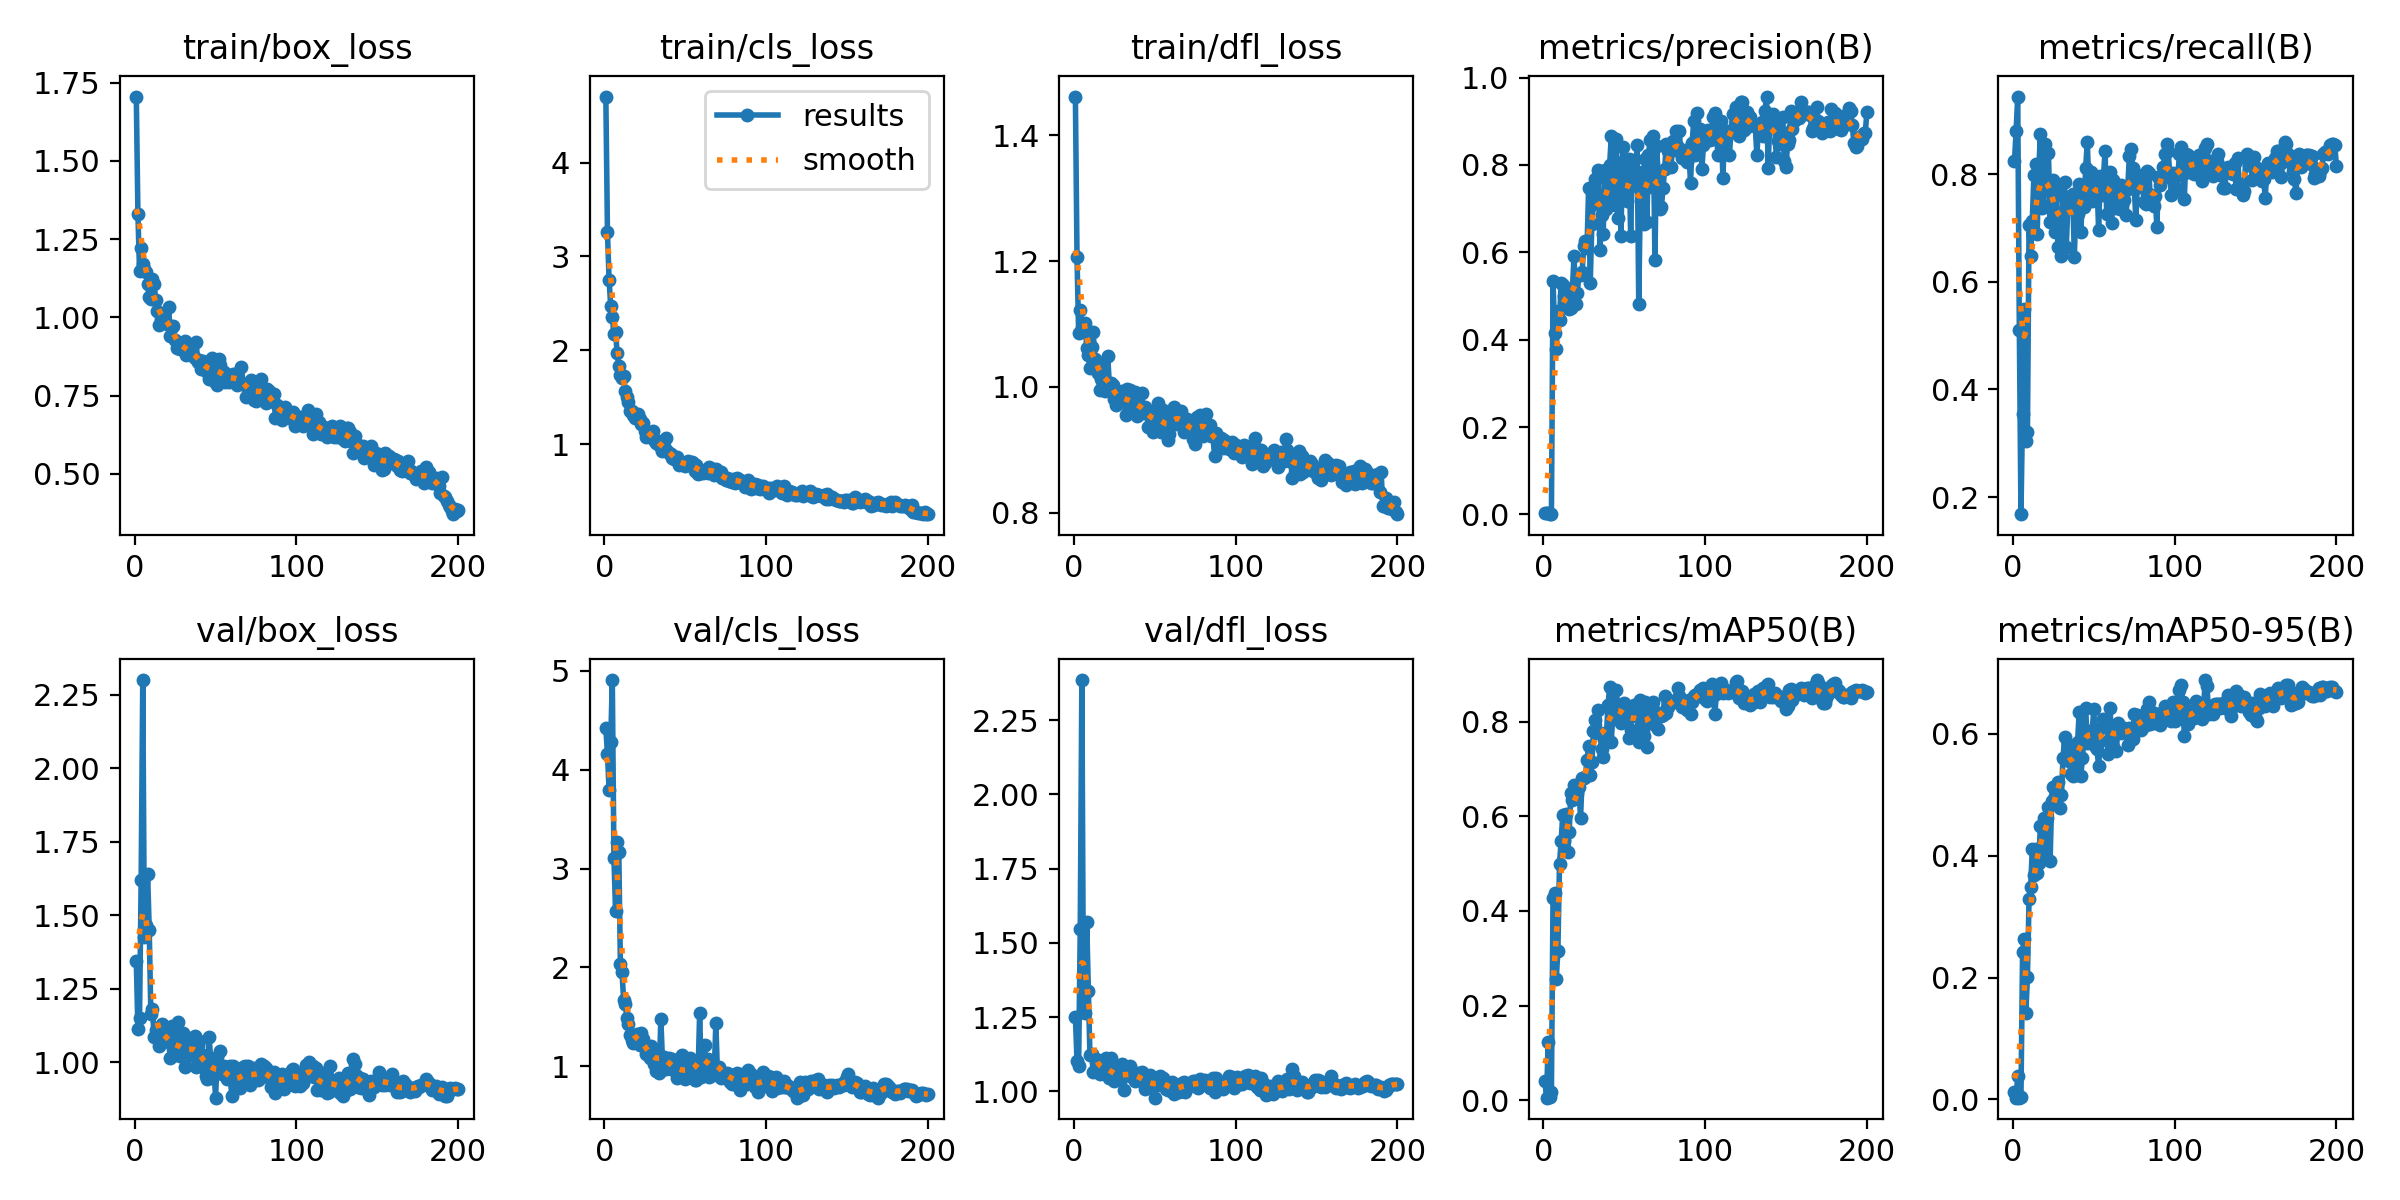

The table this chart was drawn from, first rows:
epoch, train/box_loss, train/cls_loss, train/dfl_loss, metrics/precision(B), metrics/recall(B), metrics/mAP50(B), metrics/mAP50-95(B), val/box_loss, val/cls_loss, val/dfl_loss, lr/pg0, lr/pg1, lr/pg2
1, 1.705, 4.702, 1.462, 0.00292, 0.8248, 0.03994, 0.01146, 1.345, 4.42, 1.249, 0.00025, 0.00025, 0.00025
2, 1.33, 3.258, 1.207, 0.00308, 0.8803, 0.00532, 0.0027, 1.112, 4.16, 1.104, 0.0005142, 0.0005142, 0.0005142
3, 1.148, 2.754, 1.085, 0.00332, 0.9444, 0.1239, 0.03762, 1.151, 3.797, 1.086, 0.0007757, 0.0007757, 0.0007757
4, 1.221, 2.473, 1.123, 0.00179, 0.51, 0.00761, 0.00278, 1.619, 4.284, 1.546, 0.001035, 0.001035, 0.001035
5, 1.171, 2.358, 1.094, 0.00065, 0.1681, 0.01809, 0.0036, 2.3, 4.907, 2.385, 0.001291, 0.001291, 0.001291
6, 1.155, 2.171, 1.093, 0.5347, 0.3534, 0.4284, 0.2423, 1.425, 3.111, 1.268, 0.001545, 0.001545, 0.001545
7, 1.145, 2.191, 1.101, 0.4159, 0.5495, 0.4376, 0.2632, 1.467, 2.57, 1.263, 0.001618, 0.001618, 0.001618
8, 1.106, 1.971, 1.062, 0.3785, 0.3049, 0.2564, 0.1412, 1.641, 3.273, 1.569, 0.001609, 0.001609, 0.001609
9, 1.063, 1.834, 1.05, 0.4667, 0.3205, 0.3153, 0.2006, 1.45, 3.172, 1.339, 0.001601, 0.001601, 0.001601
10, 1.058, 1.735, 1.03, 0.4441, 0.706, 0.4995, 0.329, 1.162, 2.031, 1.121, 0.001593, 0.001593, 0.001593
11, 1.121, 1.707, 1.063, 0.5292, 0.6488, 0.5476, 0.3485, 1.182, 1.955, 1.127, 0.001584, 0.001584, 0.001584
12, 1.107, 1.725, 1.087, 0.5261, 0.7139, 0.6022, 0.4114, 1.085, 1.667, 1.065, 0.001576, 0.001576, 0.001576
13, 1.056, 1.565, 1.044, 0.4999, 0.7992, 0.5477, 0.3692, 1.108, 1.633, 1.068, 0.001568, 0.001568, 0.001568
14, 1.021, 1.501, 1.041, 0.4911, 0.8188, 0.6046, 0.4107, 1.087, 1.49, 1.108, 0.00156, 0.00156, 0.00156
15, 0.9754, 1.446, 1.022, 0.5013, 0.688, 0.5246, 0.371, 1.056, 1.426, 1.081, 0.001551, 0.001551, 0.001551
16, 0.9939, 1.352, 0.9958, 0.4697, 0.8063, 0.5673, 0.3886, 1.113, 1.313, 1.059, 0.001543, 0.001543, 0.001543
17, 1, 1.353, 1.012, 0.4734, 0.8746, 0.6492, 0.4492, 1.13, 1.27, 1.102, 0.001535, 0.001535, 0.001535
18, 1.007, 1.316, 1.033, 0.5183, 0.7377, 0.6354, 0.4469, 1.111, 1.237, 1.077, 0.001527, 0.001527, 0.001527
19, 0.9837, 1.283, 0.9941, 0.5917, 0.7406, 0.6669, 0.4624, 1.075, 1.258, 1.066, 0.001519, 0.001519, 0.001519
20, 0.9799, 1.284, 1.002, 0.4824, 0.8561, 0.638, 0.4032, 1.106, 1.326, 1.113, 0.00151, 0.00151, 0.00151
21, 1.033, 1.324, 1.049, 0.5063, 0.7863, 0.6497, 0.4615, 1.068, 1.286, 1.074, 0.001502, 0.001502, 0.001502
22, 0.9396, 1.27, 1.003, 0.5493, 0.8403, 0.6623, 0.4802, 1.015, 1.22, 1.044, 0.001494, 0.001494, 0.001494
23, 0.9689, 1.217, 1.006, 0.5489, 0.7108, 0.5956, 0.3922, 1.123, 1.342, 1.114, 0.001486, 0.001486, 0.001486
24, 0.9727, 1.231, 1.002, 0.5543, 0.7655, 0.6813, 0.4904, 1.024, 1.272, 1.042, 0.001477, 0.001477, 0.001477
25, 0.9265, 1.137, 0.98, 0.6151, 0.7888, 0.6804, 0.5128, 1.025, 1.194, 1.034, 0.001469, 0.001469, 0.001469
26, 0.9012, 1.08, 0.9715, 0.6249, 0.6935, 0.684, 0.4988, 1.061, 1.129, 1.053, 0.001461, 0.001461, 0.001461
27, 0.9041, 1.134, 0.9839, 0.6097, 0.7749, 0.7191, 0.5084, 1.135, 1.136, 1.07, 0.001453, 0.001453, 0.001453
28, 0.8981, 1.099, 0.9775, 0.7473, 0.6648, 0.7483, 0.5205, 1.022, 1.079, 1.041, 0.001444, 0.001444, 0.001444
29, 0.9179, 1.085, 0.9885, 0.5296, 0.7225, 0.6873, 0.4779, 1.036, 1.206, 1.064, 0.001436, 0.001436, 0.001436
30, 0.909, 1.146, 0.9934, 0.6657, 0.6487, 0.7143, 0.4996, 1.098, 1.171, 1.091, 0.001428, 0.001428, 0.001428
31, 0.9231, 1.048, 0.9866, 0.7111, 0.7601, 0.7805, 0.561, 0.9819, 1.026, 1.005, 0.001419, 0.001419, 0.001419
32, 0.8796, 1.011, 0.9558, 0.7678, 0.7862, 0.8031, 0.5947, 1.019, 0.9536, 1.058, 0.001411, 0.001411, 0.001411
33, 0.9006, 1.035, 0.996, 0.7695, 0.6649, 0.7754, 0.561, 1.021, 0.9921, 1.053, 0.001403, 0.001403, 0.001403
34, 0.8907, 0.9953, 0.965, 0.7873, 0.7418, 0.8253, 0.584, 1.066, 0.9354, 1.068, 0.001395, 0.001395, 0.001395
35, 0.8878, 0.9757, 0.9952, 0.6044, 0.7464, 0.7767, 0.5555, 1.082, 1.478, 1.084, 0.001386, 0.001386, 0.001386
36, 0.8769, 0.9238, 0.9796, 0.6848, 0.7379, 0.7419, 0.5341, 1.028, 1.063, 1.047, 0.001378, 0.001378, 0.001378
37, 0.8712, 0.9835, 0.9626, 0.6413, 0.7635, 0.7264, 0.5309, 1.087, 1.092, 1.063, 0.00137, 0.00137, 0.00137
38, 0.9206, 1.064, 0.9921, 0.7885, 0.6465, 0.7766, 0.5748, 0.9842, 0.9724, 1.035, 0.001362, 0.001362, 0.001362
39, 0.8574, 0.9252, 0.9535, 0.6983, 0.7479, 0.7717, 0.5319, 1.053, 1.014, 1.045, 0.001353, 0.001353, 0.001353
40, 0.8624, 0.9116, 0.9641, 0.7339, 0.726, 0.836, 0.5871, 1.071, 1.088, 1.062, 0.001345, 0.001345, 0.001345
41, 0.8344, 0.9008, 0.9683, 0.8007, 0.782, 0.8734, 0.6362, 1.006, 0.9706, 1.054, 0.001337, 0.001337, 0.001337
42, 0.8606, 0.8513, 0.9902, 0.8662, 0.6931, 0.7581, 0.5315, 1.025, 1.07, 1.064, 0.001329, 0.001329, 0.001329
43, 0.8435, 0.8392, 0.9585, 0.7313, 0.759, 0.8158, 0.5601, 0.9804, 0.9628, 1.032, 0.00132, 0.00132, 0.00132
44, 0.8535, 0.8523, 0.9678, 0.7074, 0.7393, 0.8247, 0.5968, 0.9541, 1.026, 1.006, 0.001312, 0.001312, 0.001312
45, 0.8246, 0.8685, 0.9602, 0.8583, 0.8122, 0.8676, 0.6422, 0.9435, 0.8797, 1.014, 0.001304, 0.001304, 0.001304
46, 0.8029, 0.7843, 0.937, 0.6783, 0.8601, 0.8348, 0.5848, 1.085, 0.954, 1.051, 0.001296, 0.001296, 0.001296
47, 0.8477, 0.7886, 0.9581, 0.8036, 0.7723, 0.8101, 0.6049, 1.012, 0.9412, 1.054, 0.001287, 0.001287, 0.001287
48, 0.8705, 0.8006, 0.9596, 0.6366, 0.8039, 0.797, 0.5893, 0.9472, 1.111, 1.014, 0.001279, 0.001279, 0.001279
49, 0.7952, 0.7905, 0.9287, 0.842, 0.7496, 0.8336, 0.6034, 0.9828, 0.938, 1.028, 0.001271, 0.001271, 0.001271
50, 0.8532, 0.7681, 0.9544, 0.7888, 0.7628, 0.839, 0.6407, 0.879, 0.8729, 0.9786, 0.001263, 0.001263, 0.001263
51, 0.7837, 0.7935, 0.9358, 0.734, 0.7692, 0.8125, 0.5799, 1.018, 0.8915, 1.042, 0.001254, 0.001254, 0.001254
52, 0.8661, 0.8229, 0.9745, 0.7177, 0.7843, 0.8138, 0.5747, 0.9658, 0.9682, 1.021, 0.001246, 0.001246, 0.001246
53, 0.8467, 0.7825, 0.9532, 0.8137, 0.6965, 0.7657, 0.548, 1.038, 1.085, 1.051, 0.001238, 0.001238, 0.001238
54, 0.8023, 0.8126, 0.9281, 0.6375, 0.7975, 0.7816, 0.588, 0.9597, 1.036, 1.035, 0.00123, 0.00123, 0.00123
55, 0.8239, 0.7995, 0.9633, 0.8118, 0.7621, 0.8316, 0.6116, 0.9875, 0.8844, 1.046, 0.001221, 0.001221, 0.001221
56, 0.7936, 0.7113, 0.9351, 0.7729, 0.7971, 0.8349, 0.6241, 0.9576, 0.866, 1.026, 0.001213, 0.001213, 0.001213
57, 0.8058, 0.7816, 0.9483, 0.7597, 0.8433, 0.8131, 0.6194, 0.9434, 0.8655, 1.007, 0.001205, 0.001205, 0.001205
58, 0.7927, 0.6858, 0.9147, 0.8462, 0.7264, 0.8139, 0.6172, 0.9456, 0.9235, 1.006, 0.001197, 0.001197, 0.001197
59, 0.8034, 0.7, 0.9248, 0.4811, 0.7703, 0.7573, 0.5669, 0.9879, 1.542, 1.029, 0.001188, 0.001188, 0.001188
60, 0.8108, 0.7222, 0.9463, 0.7439, 0.8042, 0.8455, 0.6431, 0.8836, 0.8906, 1.001, 0.00118, 0.00118, 0.00118
... 140 more rows
